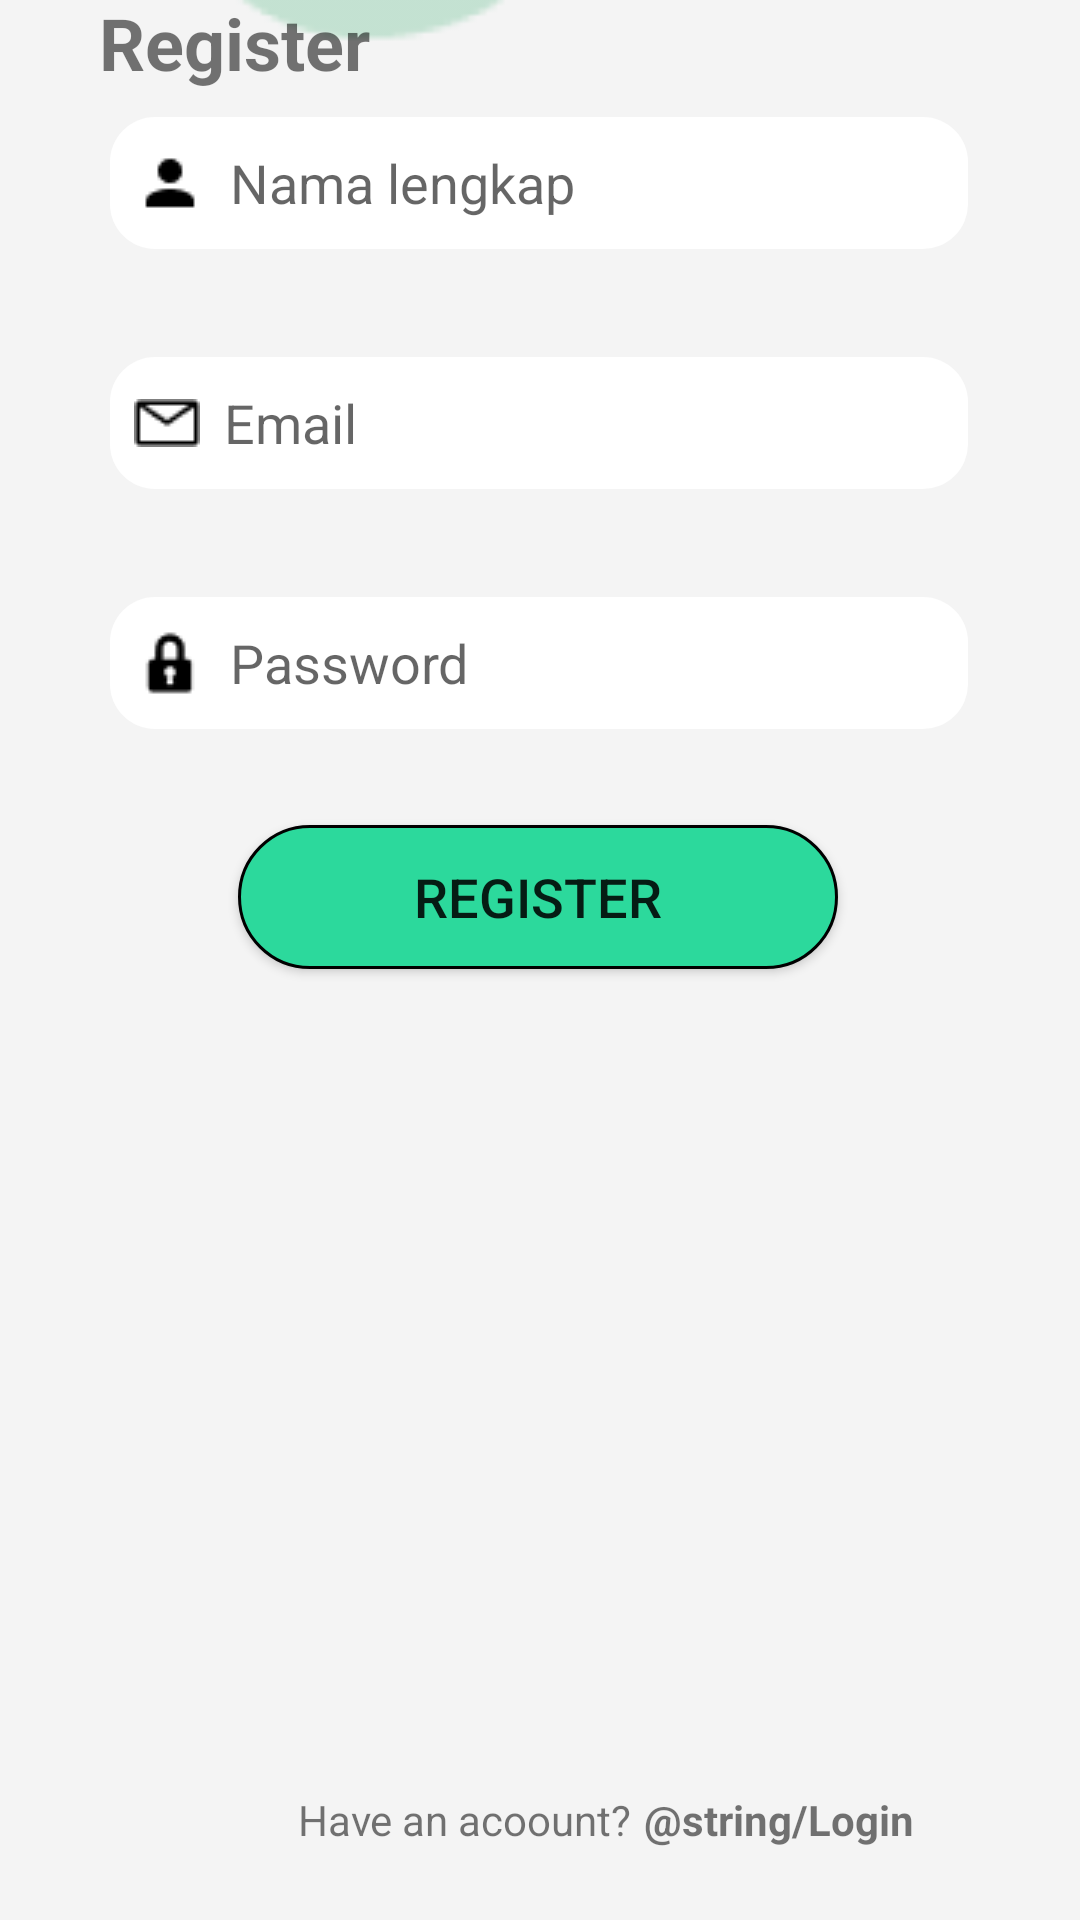

Write the Android layout XML for this screen, with the resource values it uses.
<!-- AndroidManifest.xml: application theme Theme.Wisata -->
<!-- res/layout/activity_register.xml -->
<?xml version="1.0" encoding="utf-8"?>
<androidx.constraintlayout.widget.ConstraintLayout xmlns:android="http://schemas.android.com/apk/res/android"
    xmlns:app="http://schemas.android.com/apk/res-auto"
    xmlns:tools="http://schemas.android.com/tools"
    android:layout_width="match_parent"
    android:layout_height="match_parent"
    android:background="#F4F4F4"
    tools:context=".MainActivity">

    <ImageView
        android:id="@+id/imgGambar1"
        android:layout_width="350dp"
        android:layout_height="380dp"
        android:layout_marginRight="70dp"
        android:layout_marginBottom="470dp"
        android:src="@drawable/gambar2"
        app:layout_constraintBottom_toBottomOf="parent"
        app:layout_constraintEnd_toEndOf="parent"
        app:layout_constraintHorizontal_bias="0.0"
        app:layout_constraintStart_toStartOf="parent"
        tools:ignore="MissingConstraints" />

    <TextView
        android:id="@+id/textView"
        android:layout_width="wrap_content"
        android:layout_height="wrap_content"
        android:text="Have an acoount?"
        android:layout_marginEnd="50dp"
        android:layout_marginBottom="24dp"
        tools:layout_editor_absoluteX="176dp"
        tools:layout_editor_absoluteY="643dp"
        app:layout_constraintBottom_toBottomOf="parent"
        app:layout_constraintEnd_toEndOf="parent"
        app:layout_constraintStart_toStartOf="parent"/>

    <TextView
        android:id="@+id/txtLogin"
        android:layout_width="wrap_content"
        android:layout_height="wrap_content"
        android:text="@string/Login"
        android:textStyle="bold"
        android:layout_marginStart="4dp"
        android:layout_marginBottom="24dp"
        app:layout_constraintStart_toEndOf="@+id/textView"
        app:layout_constraintBottom_toBottomOf="parent"/>


    <TextView
        android:layout_width="wrap_content"
        android:layout_height="wrap_content"
        android:text="Register"
        android:textSize="24dp"
        android:textStyle="bold"
        android:layout_marginBottom="610dp"
        android:layout_marginLeft="-290dp"
        app:layout_constraintStart_toEndOf="@+id/editName"
        app:layout_constraintBottom_toBottomOf="parent"
        tools:ignore="MissingConstraints"
        />

    <EditText
        android:id="@+id/editName"
        android:layout_width="286dp"
        android:layout_height="44dp"
        android:layout_marginBottom="80dp"
        android:background="@drawable/input_bg"
        android:drawableLeft="@drawable/mdi_account"
        android:drawablePadding="8dp"
        android:ems="10"
        android:hint="Nama lengkap"
        android:padding="8dp"
        app:layout_constraintBottom_toBottomOf="@+id/editEmail"
        app:layout_constraintEnd_toEndOf="parent"
        app:layout_constraintHorizontal_bias="0.496"
        app:layout_constraintStart_toStartOf="parent" />

    <Button
        android:id="@+id/btnRegister"
        android:layout_width="200dp"
        android:layout_height="wrap_content"
        android:layout_marginBottom="274dp"
        android:background="@drawable/btn_bg"
        android:text="Register"
        android:textSize="18dp"
        app:layout_constraintBottom_toTopOf="@+id/textView"
        app:layout_constraintEnd_toEndOf="parent"
        app:layout_constraintHorizontal_bias="0.496"
        app:layout_constraintStart_toStartOf="parent" />

    <EditText
        android:id="@+id/editEmail"
        android:layout_width="286dp"
        android:layout_height="44dp"
        android:layout_marginBottom="80dp"
        android:background="@drawable/input_bg"
        android:drawableLeft="@drawable/email"
        android:drawablePadding="8dp"
        android:ems="10"
        android:hint="Email"
        android:inputType="textPassword"
        android:padding="8dp"
        app:layout_constraintBottom_toBottomOf="@+id/editNama"
        app:layout_constraintEnd_toEndOf="parent"
        app:layout_constraintHorizontal_bias="0.496"
        app:layout_constraintStart_toStartOf="parent" />

    <EditText
        android:id="@+id/editNama"
        android:layout_width="286dp"
        android:layout_height="44dp"
        android:layout_marginBottom="80dp"
        android:background="@drawable/input_bg"
        android:drawableLeft="@drawable/dashicons_lock"
        android:drawablePadding="8dp"
        android:ems="10"
        android:hint="Password"
        android:inputType="textPassword"
        android:padding="8dp"
        app:layout_constraintBottom_toBottomOf="@+id/btnRegister"
        app:layout_constraintEnd_toEndOf="parent"
        app:layout_constraintHorizontal_bias="0.496"
        app:layout_constraintStart_toStartOf="parent" />

</androidx.constraintlayout.widget.ConstraintLayout>
<!-- resources referenced by this layout -->
<resources>
  <!-- drawable btn_bg (drawable) -->
  <?xml version="1.0" encoding="utf-8"?>
  <shape xmlns:android="http://schemas.android.com/apk/res/android"
      android:shape="rectangle">
  
      <solid android:color="#2CD99C" />
      <corners android:radius="66dp" />
      <stroke android:color="#000" android:width="1dp" />
  
  </shape>
  <!-- drawable dashicons_lock: png bitmap (drawable, 335 bytes) -->
  <!-- drawable email: png bitmap (drawable, 311 bytes) -->
  <!-- drawable gambar2: png bitmap (drawable, 12620 bytes) -->
  <!-- drawable input_bg (drawable) -->
  <?xml version="1.0" encoding="utf-8"?>
  <shape xmlns:android="http://schemas.android.com/apk/res/android">
      android:shape="rectangle">
  
      <solid android:color="@color/white"/>
      <corners android:radius="15dp"/>
  </shape>
  <!-- drawable mdi_account: png bitmap (drawable, 265 bytes) -->
  <style name="Theme.Wisata" parent="Theme.MaterialComponents.DayNight.DarkActionBar">
          
          <item name="colorPrimary">@color/green</item>
          <item name="colorPrimaryVariant">@color/purple_700</item>
          <item name="colorOnPrimary">@color/white</item>
          
          <item name="colorSecondary">@color/teal_200</item>
          <item name="colorSecondaryVariant">@color/teal_700</item>
          <item name="colorOnSecondary">@color/black</item>
          
          <item name="android:statusBarColor" tools:targetApi="l">?attr/colorPrimaryVariant</item>
          
      </style>
  <color name="white">#FFFFFFFF</color>
  <color name="green">#2CD99C</color>
  <color name="purple_700">#FF3700B3</color>
  <color name="teal_200">#FF03DAC5</color>
  <color name="teal_700">#FF018786</color>
  <color name="black">#FF000000</color>
</resources>
